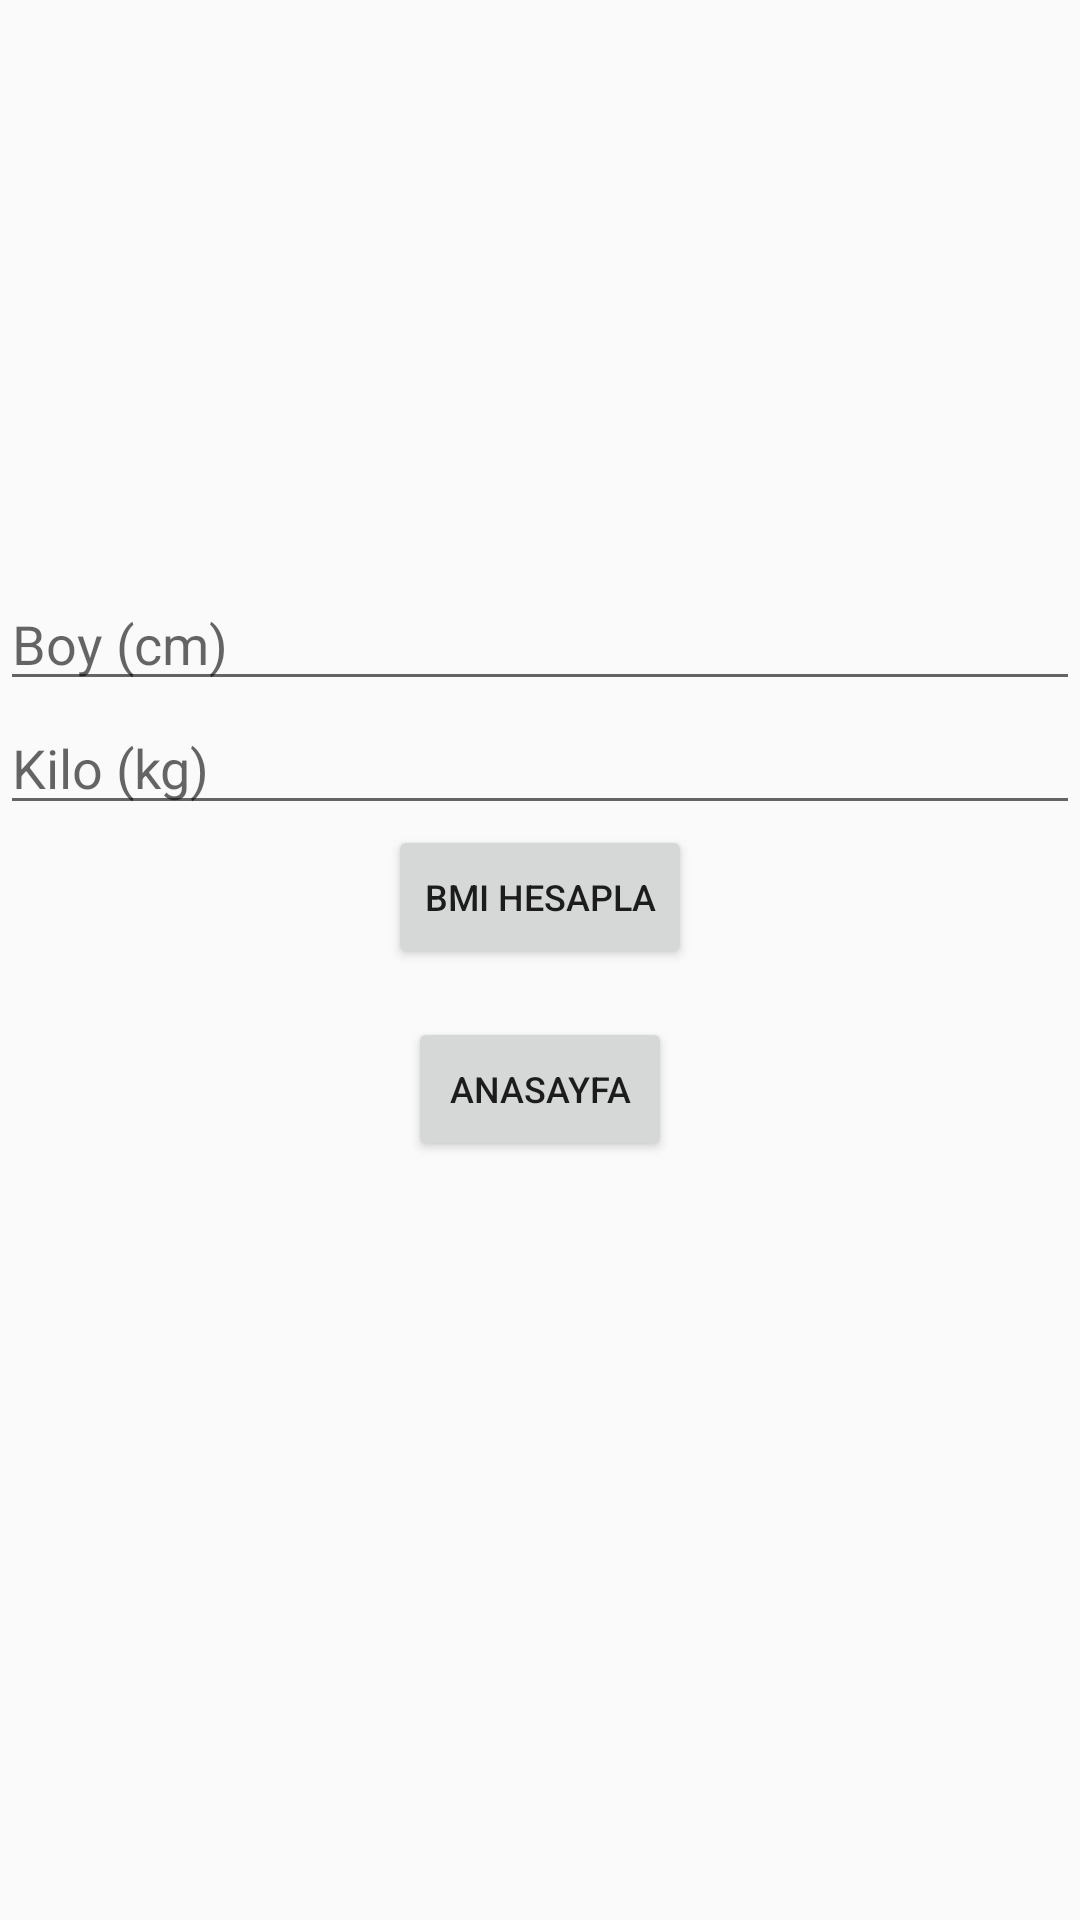

Reconstruct the res/layout file that produces this screen, plus the resources it refers to.
<!-- AndroidManifest.xml: application theme AppTheme -->
<!-- res/layout/activity_bmi.xml -->
<?xml version="1.0" encoding="utf-8"?>
<LinearLayout xmlns:android="http://schemas.android.com/apk/res/android"
    xmlns:app="http://schemas.android.com/apk/res-auto"
    xmlns:tools="http://schemas.android.com/tools"
    android:layout_width="match_parent"
    android:layout_height="match_parent"
    android:orientation="vertical"
    android:gravity="center"
    tools:context=".BMI_Activity">

    <EditText
        android:id="@+id/editTextHeight"
        android:layout_width="match_parent"
        android:layout_height="wrap_content"
        android:hint="Boy (cm)"
        android:inputType="numberDecimal"/>

    <EditText
        android:id="@+id/editTextWeight"
        android:layout_width="match_parent"
        android:layout_height="wrap_content"
        android:hint="Kilo (kg)"
        android:inputType="numberDecimal"/>

    <Button
        android:id="@+id/buttonCalculateBMI"
        android:layout_width="wrap_content"
        android:layout_height="wrap_content"
        android:textSize="12sp"
        android:text="BMI Hesapla"
        android:layout_marginBottom="16dp"/>

    <Button
        android:id="@+id/btnBack"
        android:layout_width="wrap_content"
        android:layout_height="wrap_content"
        android:textSize="12sp"
        android:text="Anasayfa"
        android:layout_marginBottom="16dp"/>

    <TextView
        android:id="@+id/textViewResult"
        android:layout_width="wrap_content"
        android:layout_height="wrap_content"
        android:layout_marginTop="20dp"
        android:text=""
        android:textColor="#000000"
        android:textSize="18sp"/>
</LinearLayout>
<!-- resources referenced by this layout -->
<resources>
  <style name="AppTheme" parent="Theme.AppCompat.Light.DarkActionBar">
          
          <item name="colorPrimary">@color/colorPrimary</item>
          <item name="colorPrimaryDark">@color/colorPrimaryDark</item>
          <item name="colorAccent">@color/colorAccent</item>
          <item name="android:actionBarStyle">@style/GreenActionBar</item>
      </style>
  <color name="colorPrimary">#4CAF50</color>
  <color name="colorPrimaryDark">#008000</color>
  <color name="colorAccent">#4CAF50</color>
  <style name="GreenActionBar" parent="Widget.AppCompat.ActionBar">
          <item name="background">@color/greenColor</item>
          <item name="titleTextStyle">@style/GreenActionBarTitle</item>
      </style>
  <color name="greenColor">#4CAF50</color>
  <style name="GreenActionBarTitle" parent="TextAppearance.AppCompat.Widget.ActionBar.Title">
          <item name="android:textColor">@android:color/white</item>
      </style>
</resources>
